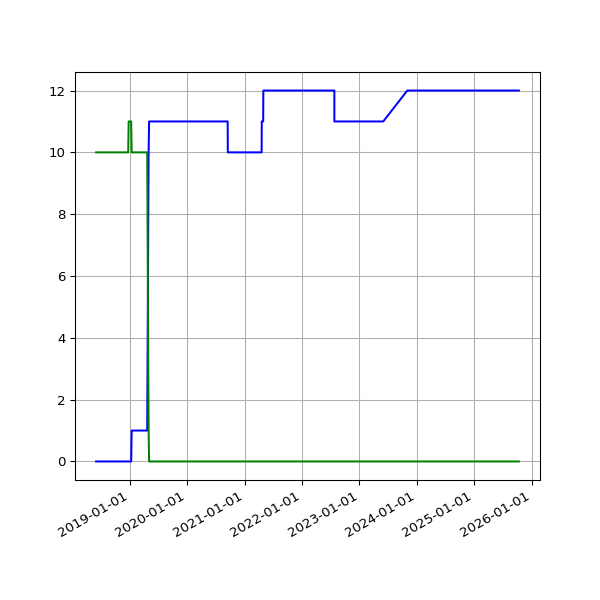

The table this chart was drawn from, first rows:
date, 2.02, 2.03
2018-06-01 05:44:15 +0100, 10, 
2018-06-04 05:24:39 +0100, 10, 
2018-06-07 06:06:31 +0100, 10, 
2018-06-25 05:53:05 +0100, 10, 
2018-07-10 06:31:48 +0100, 10, 
2018-07-16 06:27:33 +0100, 10, 
2018-07-22 06:28:04 +0100, 10, 
2018-07-25 06:33:35 +0100, 10, 
2018-07-28 06:42:39 +0100, 10, 
2018-08-01 06:05:11 +0100, 10, 
2018-08-04 05:47:50 +0100, 10, 
2018-08-07 06:16:22 +0100, 10, 
2018-08-10 06:44:44 +0100, 10, 
2018-08-13 06:18:24 +0100, 10, 
2018-08-16 06:36:33 +0100, 10, 
2018-08-19 06:01:25 +0100, 10, 
2018-08-22 06:51:37 +0100, 10, 
2018-08-25 06:24:08 +0100, 10, 
2018-08-28 06:26:32 +0100, 10, 
2018-09-01 05:58:49 +0100, 10, 
2018-09-04 05:55:32 +0100, 10, 
2018-09-07 05:52:57 +0100, 10, 
2018-09-10 06:01:53 +0100, 10, 
2018-09-13 05:45:39 +0100, 10, 
2018-09-16 05:46:46 +0100, 10, 
2018-09-19 06:33:00 +0100, 10, 
2018-09-22 05:54:16 +0100, 10, 
2018-09-25 05:59:08 +0100, 10, 
2018-10-04 06:11:36 +0100, 10, 
2018-10-07 06:27:15 +0100, 10, 
2018-10-10 06:46:32 +0100, 10, 
2018-10-13 05:53:53 +0100, 10, 
2018-10-16 06:26:10 +0100, 10, 
2018-10-19 07:06:25 +0100, 10, 
2018-10-22 07:10:20 +0100, 10, 
2018-10-25 06:00:59 +0100, 10, 
2018-10-28 05:13:53 +0000, 10, 
2018-11-01 06:49:27 +0000, 10, 
2018-11-04 06:12:54 +0000, 10, 
2018-11-07 06:03:06 +0000, 10, 
2018-11-10 06:10:02 +0000, 10, 
2018-11-13 06:13:10 +0000, 10, 
2018-11-16 06:06:18 +0000, 10, 
2018-11-19 06:13:27 +0000, 10, 
2018-11-22 06:43:41 +0000, 10, 
2018-11-25 06:14:56 +0000, 10, 
2018-12-01 06:23:51 +0000, 10, 
2018-12-04 07:04:53 +0000, 10, 
2018-12-07 06:14:22 +0000, 10, 
2018-12-10 06:27:57 +0000, 10, 
2018-12-13 06:31:09 +0000, 10, 
2018-12-16 06:21:57 +0000, 10, 
2018-12-19 06:31:52 +0000, 10, 
2018-12-22 06:31:39 +0000, 10, 
2018-12-25 06:50:52 +0000, 11, 
2018-12-28 07:09:18 +0000, 11, 
2019-01-01 06:51:12 +0000, 11, 
2019-01-04 07:45:52 +0000, 11, 
2019-01-07 06:36:52 +0000, 11, 
2019-01-10 07:00:20 +0000, 11, 
... 1,825 more rows
